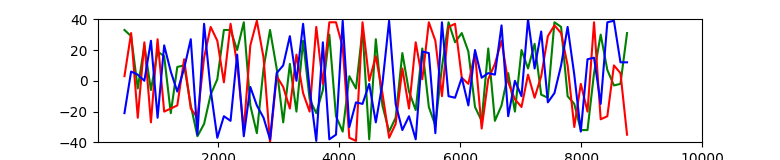

Values plotted in this chart, from the file beside it:
Timestamp, X, Y, Z
446, 33, 3, -21
556, 29, 31, 6
666, -5, -24, 4
775, 23, 25, 0
884, -6, -27, 26
994, 19, 27, -24
1103, 16, -20, 23
1212, -21, -18, 6
1320, 9, -16, -7
1433, 10, 14, 8
1543, -16, -18, 27
1653, -36, -24, -35
1763, -28, 15, 37
1872, -9, 35, -6
1982, 1, 26, -37
2091, 33, -1, -23
2201, 33, 37, -26
2310, 20, 11, 17
2420, 38, -32, -36
2528, -16, 23, -4
2636, -34, 39, -16
2747, 8, 15, -24
2854, 33, -40, -38
2964, 8, 3, 5
3072, -27, -4, 10
3182, 11, -18, 29
3291, -20, 17, 0
3401, 26, -8, 37
3509, -12, -20, -5
3619, -21, 35, -39
3728, -6, -2, 25
3835, 30, 38, -38
3945, -23, 38, -35
4056, -33, 22, 39
4166, 3, -37, -30
4276, -5, -39, -14
4384, 33, 38, -15
4495, -38, 0, -2
4604, 27, 16, -27
4713, -16, -8, -2
4824, -33, -37, 39
4932, -24, -28, -15
5043, 18, 8, -32
5153, -7, -18, -23
5264, -19, 25, -38
5373, 21, 1, 19
5481, -17, 38, 18
5589, -29, 26, -34
5698, 9, -10, 38
5807, 38, 35, -10
5915, 25, 37, -11
6026, 31, 2, 2
6135, 19, -2, -16
6245, -17, 18, 20
6355, -26, -31, 2
6464, 21, 1, 5
6574, -26, 11, 4
6684, -16, 26, 36
6794, 5, -1, -23
6905, -20, -12, 0
... 17 more rows
